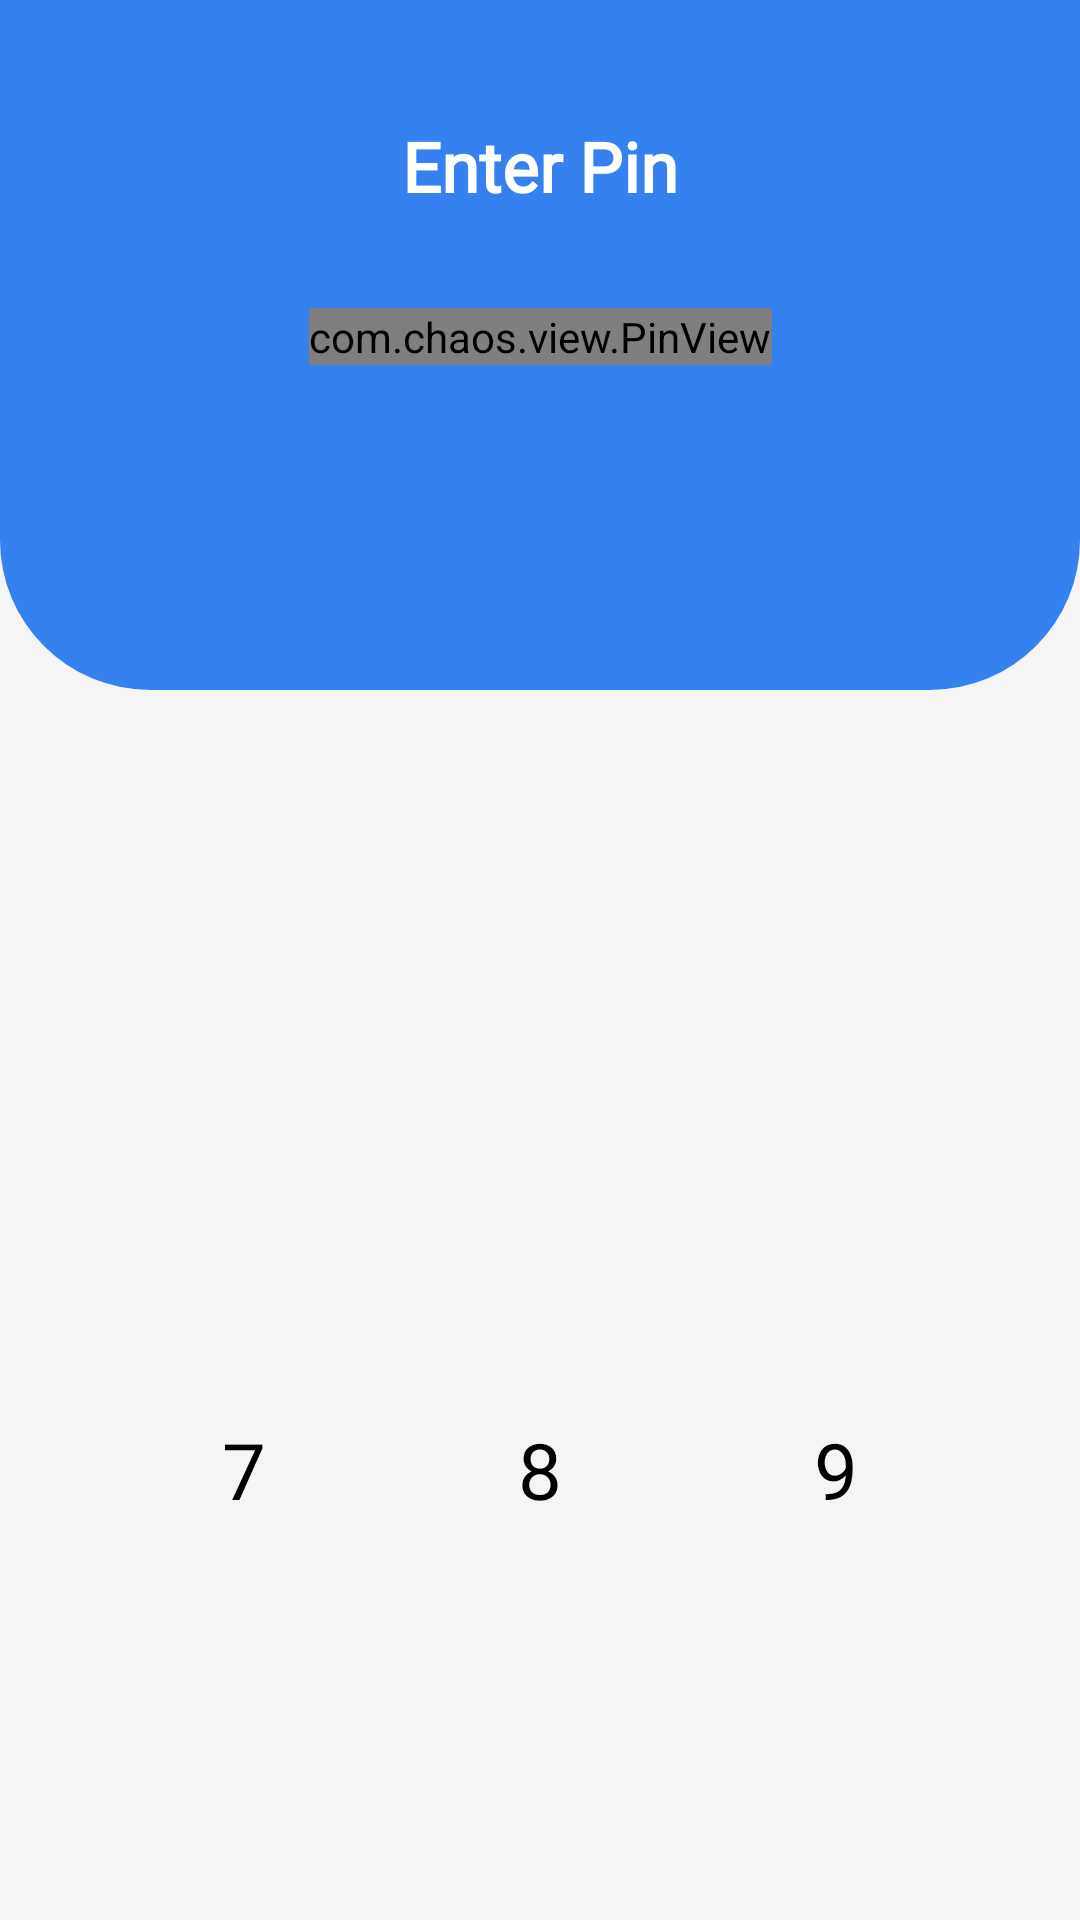

Android layout source for this screen:
<!-- AndroidManifest.xml: application theme Theme.ApWallet -->
<!-- res/layout/activity_pin.xml -->
<?xml version="1.0" encoding="utf-8"?>
<androidx.constraintlayout.widget.ConstraintLayout xmlns:android="http://schemas.android.com/apk/res/android"
    xmlns:app="http://schemas.android.com/apk/res-auto"
    xmlns:tools="http://schemas.android.com/tools"
    android:id="@+id/layout_pin"
    android:layout_width="match_parent"
    android:layout_height="match_parent"
    android:background="#f5f5f5"
    tools:context=".Activities.PinActivity">

    <ImageView
        android:id="@+id/imageView7"
        android:layout_width="0dp"
        android:layout_height="230dp"
        app:srcCompat="@drawable/background_top_pin"
        android:contentDescription="@string/enter_pin"
        app:layout_constraintStart_toStartOf="parent"
        app:layout_constraintTop_toTopOf="parent"
        app:layout_constraintEnd_toEndOf="parent"/>


    <TextView
        android:id="@+id/textView7"
        android:layout_width="wrap_content"
        android:layout_height="wrap_content"
        android:layout_marginTop="40dp"
        android:fontFamily="@font/adamina"
        android:text="@string/enter_pin"
        android:textColor="@color/white"
        android:textSize="23sp"
        android:textStyle="bold"
        app:layout_constraintEnd_toEndOf="parent"
        app:layout_constraintStart_toStartOf="parent"
        app:layout_constraintTop_toTopOf="parent" />

    <com.chaos.view.PinView
        android:id="@+id/pin"
        android:layout_width="wrap_content"
        android:layout_height="wrap_content"
        android:layout_marginTop="32dp"
        android:cursorVisible="true"
        android:inputType="numberPassword"
        app:itemCount="4"
        app:itemHeight="48dp"
        app:itemRadius="16dp"
        app:itemSpacing="16dp"
        app:itemWidth="48dp"
        app:lineWidth="0dp"
        android:itemBackground="#F0FFFF"
        app:layout_constraintStart_toStartOf="parent"
        app:layout_constraintEnd_toEndOf="parent"
        app:layout_constraintTop_toBottomOf="@id/textView7"/>


    <GridLayout
        android:layout_width="match_parent"
        android:layout_height="0dp"
        android:layout_marginStart="32dp"
        android:layout_marginTop="70dp"
        android:layout_marginEnd="32dp"
        android:layout_marginBottom="32dp"
        android:columnCount="3"
        android:rowCount="4"
        app:layout_constraintBottom_toBottomOf="parent"
        app:layout_constraintEnd_toEndOf="parent"
        app:layout_constraintStart_toStartOf="parent"
        app:layout_constraintTop_toBottomOf="@id/imageView7">

        <androidx.appcompat.widget.AppCompatButton
            android:id="@+id/btn7"
            android:layout_width="0dp"
            android:layout_height="wrap_content"
            android:layout_rowWeight="1"
            android:layout_columnWeight="1"
            android:layout_margin="12dp"
            android:background="@drawable/ic_circle1"
            android:elevation="6dp"
            android:fontFamily="@font/open_sans"
            android:text="@string/_7"
            android:textColor="@color/black"
            android:textSize="26sp" />

        <androidx.appcompat.widget.AppCompatButton
            android:id="@+id/btn8"
            android:layout_width="0dp"
            android:layout_height="wrap_content"
            android:layout_rowWeight="1"
            android:layout_columnWeight="1"
            android:layout_margin="12dp"
            android:background="@drawable/ic_circle1"
            android:elevation="6dp"
            android:fontFamily="@font/open_sans"
            android:text="@string/_8"
            android:textColor="@color/black"
            android:textSize="26sp" />

        <androidx.appcompat.widget.AppCompatButton
            android:id="@+id/btn9"
            android:layout_width="0dp"
            android:layout_height="wrap_content"
            android:layout_rowWeight="1"
            android:layout_columnWeight="1"
            android:layout_margin="12dp"
            android:background="@drawable/ic_circle1"
            android:elevation="6dp"
            android:fontFamily="@font/open_sans"
            android:text="@string/_9"
            android:textColor="@color/black"
            android:textSize="26sp" />

        <androidx.appcompat.widget.AppCompatButton
            android:id="@+id/btn4"
            android:layout_width="0dp"
            android:layout_height="wrap_content"
            android:layout_rowWeight="1"
            android:layout_columnWeight="1"
            android:layout_margin="12dp"
            android:background="@drawable/ic_circle1"
            android:elevation="6dp"
            android:fontFamily="@font/open_sans"
            android:text="@string/_4"
            android:textColor="@color/black"
            android:textSize="26sp" />

        <androidx.appcompat.widget.AppCompatButton
            android:id="@+id/btn5"
            android:layout_width="0dp"
            android:layout_height="wrap_content"
            android:layout_rowWeight="1"
            android:layout_columnWeight="1"
            android:layout_margin="12dp"
            android:background="@drawable/ic_circle1"
            android:elevation="6dp"
            android:fontFamily="@font/open_sans"
            android:text="@string/_5"
            android:textColor="@color/black"
            android:textSize="26sp" />

        <androidx.appcompat.widget.AppCompatButton
            android:id="@+id/btn6"
            android:layout_width="0dp"
            android:layout_height="wrap_content"
            android:layout_rowWeight="1"
            android:layout_columnWeight="1"
            android:layout_margin="12dp"
            android:background="@drawable/ic_circle1"
            android:elevation="6dp"
            android:fontFamily="@font/open_sans"
            android:text="@string/_6"
            android:textColor="@color/black"
            android:textSize="26sp" />

        <androidx.appcompat.widget.AppCompatButton
            android:id="@+id/btn1"
            android:layout_width="0dp"
            android:layout_height="wrap_content"
            android:layout_rowWeight="1"
            android:layout_columnWeight="1"
            android:layout_margin="12dp"
            android:background="@drawable/ic_circle1"
            android:elevation="6dp"
            android:fontFamily="@font/open_sans"
            android:text="@string/_1"
            android:textColor="@color/black"
            android:textSize="26sp" />

        <androidx.appcompat.widget.AppCompatButton
            android:id="@+id/btn2"
            android:layout_width="0dp"
            android:layout_height="wrap_content"
            android:layout_rowWeight="1"
            android:layout_columnWeight="1"
            android:layout_margin="12dp"
            android:background="@drawable/ic_circle1"
            android:elevation="6dp"
            android:fontFamily="@font/open_sans"
            android:text="@string/_2"
            android:textColor="@color/black"
            android:textSize="26sp" />

        <androidx.appcompat.widget.AppCompatButton
            android:id="@+id/btn3"
            android:layout_width="0dp"
            android:layout_height="wrap_content"
            android:layout_rowWeight="1"
            android:layout_columnWeight="1"
            android:layout_margin="12dp"
            android:background="@drawable/ic_circle1"
            android:elevation="6dp"
            android:fontFamily="@font/open_sans"
            android:text="@string/_3"
            android:textColor="@color/black"
            android:textSize="26sp" />

        <androidx.appcompat.widget.AppCompatButton
            android:id="@+id/btn_clear"
            android:layout_width="0dp"
            android:layout_height="wrap_content"
            android:layout_rowWeight="1"
            android:layout_columnWeight="1"
            android:layout_margin="12dp"
            android:background="@drawable/ic_circle1"
            android:elevation="6dp"
            android:fontFamily="@font/open_sans"
            android:text="@string/clear"
            android:textColor="@color/black"
            android:textSize="17sp" />

        <androidx.appcompat.widget.AppCompatButton
            android:id="@+id/btn0"
            android:layout_width="0dp"
            android:layout_height="wrap_content"
            android:layout_rowWeight="1"
            android:layout_columnWeight="1"
            android:layout_margin="12dp"
            android:background="@drawable/ic_circle1"
            android:elevation="6dp"
            android:fontFamily="@font/open_sans"
            android:text="@string/_0"
            android:textColor="@color/black"
            android:textSize="26sp" />

        <androidx.appcompat.widget.AppCompatButton
            android:id="@+id/btn_next"
            android:layout_width="0dp"
            android:layout_height="wrap_content"
            android:layout_rowWeight="1"
            android:layout_columnWeight="1"
            android:layout_margin="12dp"
            android:background="@drawable/ic_next"
            android:elevation="6dp"
            android:fontFamily="@font/open_sans"
            android:textColor="@color/black"
            android:textSize="32sp" />

    </GridLayout>


</androidx.constraintlayout.widget.ConstraintLayout>
<!-- resources referenced by this layout -->
<resources>
  <color name="black">#FF000000</color>
  <color name="white">#FFFFFFFF</color>
  <!-- drawable background_top_pin (drawable) -->
  <?xml version="1.0" encoding="utf-8"?>
  <selector xmlns:android="http://schemas.android.com/apk/res/android">
  
      <item>
  
          <shape android:shape="rectangle">
  
              <solid android:color="@color/blue"/>
  
              <corners android:bottomRightRadius="50dp"
                  android:bottomLeftRadius="50dp"/>
  
          </shape>
  
      </item>
  
  </selector>
  <!-- drawable ic_next (drawable) -->
  <vector xmlns:android="http://schemas.android.com/apk/res/android"
      android:width="70dp"
      android:height="70dp"
      android:viewportWidth="70"
      android:viewportHeight="70">
    <path
        android:pathData="M35,35m-35,0a35,35 0,1 1,70 0a35,35 0,1 1,-70 0"
        android:fillColor="#A259FF"/>
    <path
        android:pathData="M35,35m-35,0a35,35 0,1 1,70 0a35,35 0,1 1,-70 0"
        android:fillColor="#000000"
        android:fillAlpha="0.2"/>
    <path
        android:pathData="M48.675,35.992C48.667,35.114 48.313,34.275 47.691,33.657L40.536,26.485C40.223,26.174 39.8,26 39.36,26C38.919,26 38.496,26.174 38.184,26.485C38.028,26.64 37.904,26.824 37.819,27.028C37.734,27.231 37.691,27.449 37.691,27.669C37.691,27.889 37.734,28.107 37.819,28.311C37.904,28.514 38.028,28.698 38.184,28.853L43.671,34.324H26.993C26.55,34.324 26.126,34.5 25.813,34.813C25.5,35.125 25.325,35.549 25.325,35.992C25.325,36.434 25.5,36.858 25.813,37.171C26.126,37.484 26.55,37.66 26.993,37.66H43.671L38.184,43.147C37.87,43.459 37.693,43.883 37.691,44.325C37.689,44.768 37.864,45.193 38.176,45.507C38.487,45.821 38.911,45.998 39.354,46C39.797,46.002 40.222,45.827 40.536,45.515L47.691,38.343C48.317,37.721 48.671,36.875 48.675,35.992Z"
        android:fillColor="#ffffff"/>
  </vector>
  <string name="_0">0</string>
  <string name="_1">1</string>
  <string name="_2">2</string>
  <string name="_3">3</string>
  <string name="_4">4</string>
  <string name="_5">5</string>
  <string name="_6">6</string>
  <string name="_7">7</string>
  <string name="_8">8</string>
  <string name="_9">9</string>
  <string name="clear">Clear</string>
  <string name="enter_pin">Enter Pin</string>
  <style name="Theme.ApWallet" parent="Theme.MaterialComponents.DayNight.NoActionBar">
          
          <item name="colorPrimary">@color/dashboard_black</item>
          <item name="colorPrimaryVariant">@color/dashboard_black</item>
          <item name="colorOnPrimary">@color/dashboard_black</item>
          
          <item name="colorSecondary">@color/teal_200</item>
          <item name="colorSecondaryVariant">@color/teal_700</item>
          <item name="colorOnSecondary">@color/black</item>
          
          <item name="android:statusBarColor">?attr/colorPrimaryVariant</item>
          
      </style>
  <color name="blue">#3681F0</color>
  <color name="dashboard_black">#363D4E</color>
  <color name="teal_200">#FF03DAC5</color>
  <color name="teal_700">#FF018786</color>
</resources>
